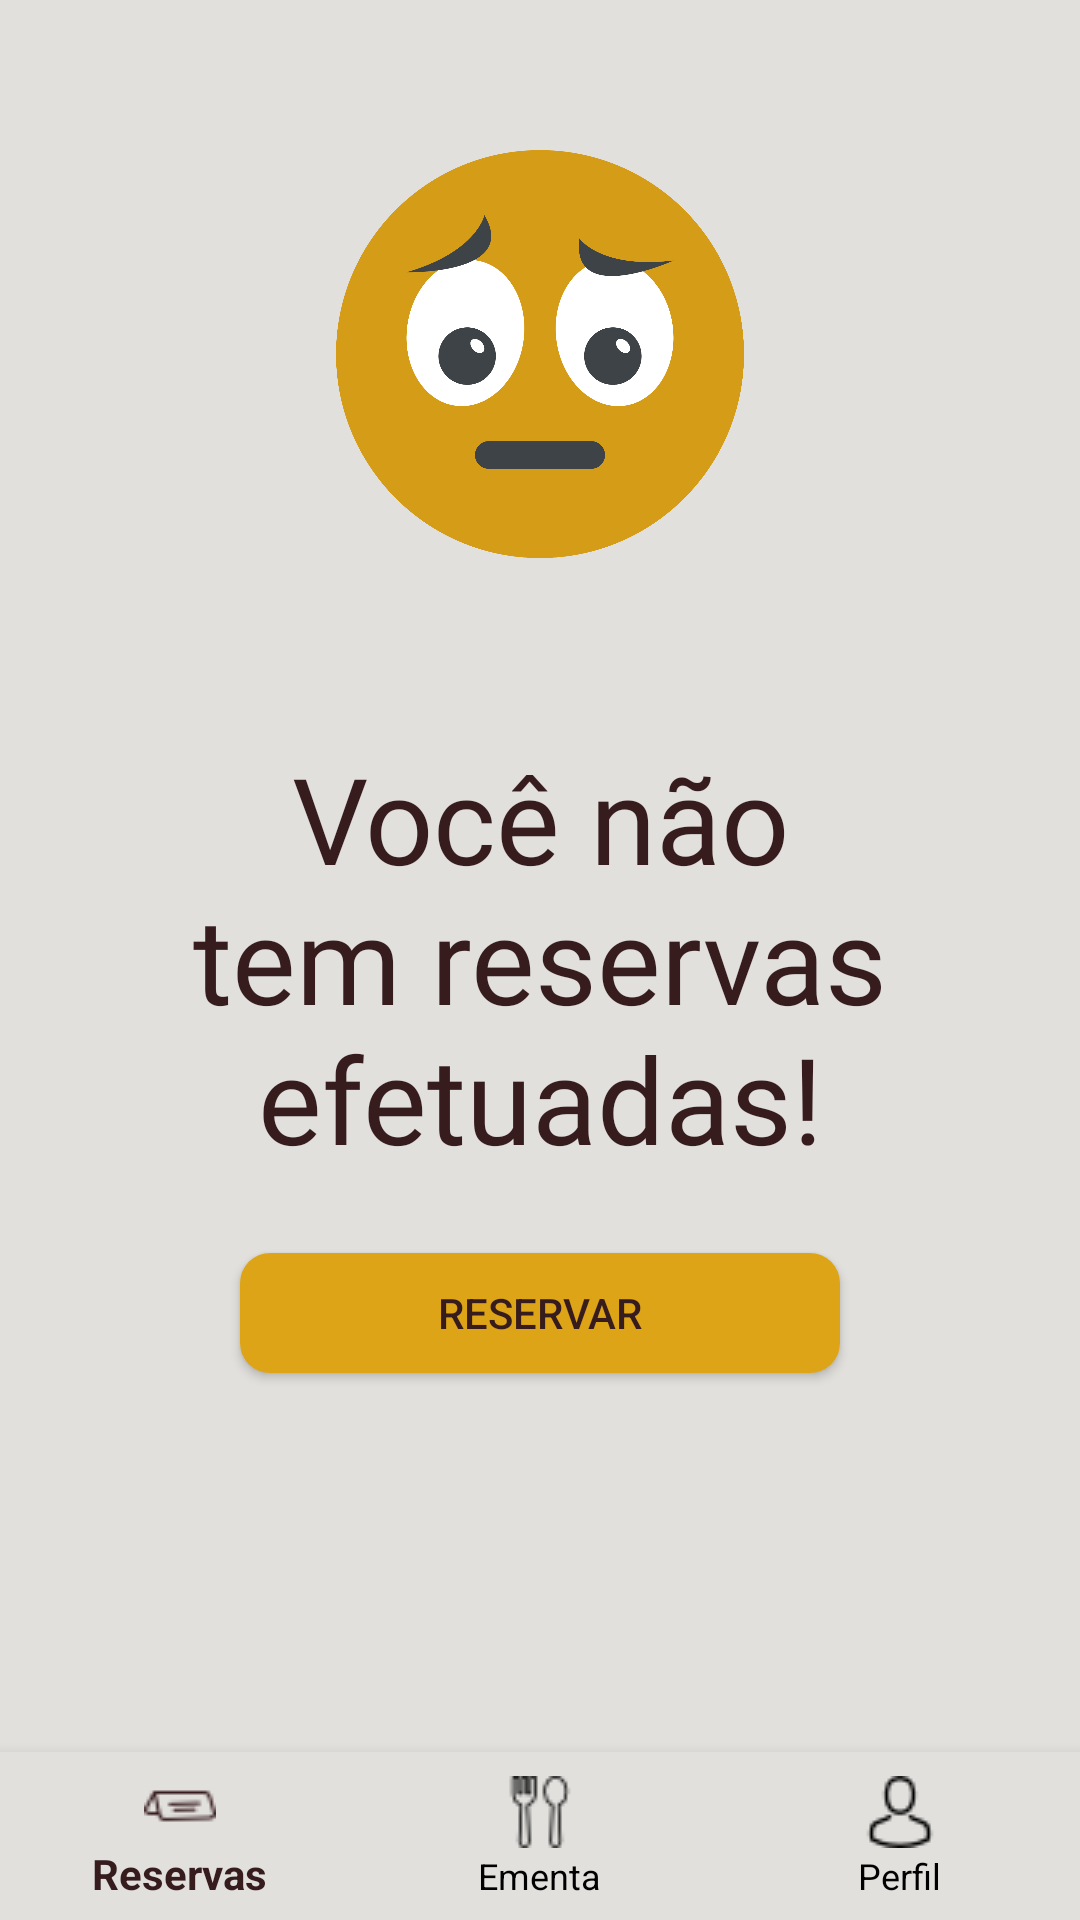

Write the Android layout XML for this screen, with the resource values it uses.
<!-- AndroidManifest.xml: application theme AppTheme -->
<!-- res/layout/activity_no_reservation.xml -->
<?xml version="1.0" encoding="utf-8"?>
<android.support.constraint.ConstraintLayout xmlns:android="http://schemas.android.com/apk/res/android"
    xmlns:app="http://schemas.android.com/apk/res-auto"
    xmlns:tools="http://schemas.android.com/tools"
    android:id="@+id/container"
    android:layout_width="match_parent"
    android:layout_height="match_parent"
    android:background="@color/BackgroundColor"
    tools:context=".NoReservationActivity">

    <LinearLayout
        android:layout_width="match_parent"
        android:layout_height="match_parent"
        android:orientation="vertical"
        tools:layout_editor_absoluteX="49dp"
        tools:layout_editor_absoluteY="0dp">

        <ImageView
            android:id="@+id/imageView2"
            android:layout_width="match_parent"
            android:layout_height="136dp"
            android:layout_margin="50dp"
            app:srcCompat="@drawable/iconnoreservation" />

        <TextView
            android:id="@+id/textView"
            android:layout_width="match_parent"
            android:layout_height="wrap_content"
            android:layout_margin="10dp"
            android:fontFamily="@font/dosisregular"
            android:text="Você não tem reservas efetuadas!"
            android:textAlignment="center"
            android:textColor="@color/MarromColor1"
            android:textSize="40sp" />

        <Button
            android:id="@+id/btnReservarReserva"
            android:layout_width="200dp"
            android:layout_height="40dp"
            android:layout_gravity="center"
            android:layout_margin="15dp"

            android:layout_marginTop="100dp"
            android:background="@drawable/buttonstyle3"
            android:text="reservar"
            android:textColor="@color/MarromColor1" />
    </LinearLayout>

    <android.support.design.widget.BottomNavigationView
        android:id="@+id/navigation"
        android:layout_width="0dp"
        android:layout_height="wrap_content"
        android:layout_marginEnd="0dp"
        android:layout_marginStart="0dp"
        android:background="?android:attr/windowBackground"
        app:layout_constraintBottom_toBottomOf="parent"
        app:layout_constraintLeft_toLeftOf="parent"
        app:layout_constraintRight_toRightOf="parent"
        app:menu="@menu/navigation" />

</android.support.constraint.ConstraintLayout>
<!-- resources referenced by this layout -->
<resources>
  <color name="BackgroundColor">#e1e0dd</color>
  <color name="MarromColor1">#371c1e</color>
  <!-- drawable buttonstyle3 (drawable) -->
  <shape xmlns:android="http://schemas.android.com/apk/res/android"
      android:shape="rectangle" android:padding="10dp">
      <solid android:color="@color/colorAccent"/>
      <corners
          android:bottomRightRadius="10dp"
          android:bottomLeftRadius="10dp"
          android:topLeftRadius="10dp"
          android:topRightRadius="10dp"/>
      
  </shape>
  <!-- drawable iconnoreservation: png bitmap (drawable, 101103 bytes) -->
  <style name="AppTheme" parent="Theme.AppCompat.Light">
          
          <item name="colorPrimary">@color/MarromColor1</item>
          <item name="colorAccent">@color/colorAccent</item>
          <item name="android:statusBarColor">@color/MarromColor3</item>
          <item name="android:colorForeground">@color/WhiteColor</item>
          <item name="android:navigationBarColor">@color/BlackColor</item>
          <item name="android:textColorPrimary">@color/MarromColor1</item>
          <item name="android:colorBackground">@color/BackgroundColor</item>
          <item name="android:textColorSecondary">@color/BlackColor</item>
          <item name="android:textColorSecondaryInverse">@color/WhiteColor</item>
          <item name="colorPrimaryDark">@color/MarromColor1</item>
  
      </style>
  <color name="colorAccent">#dda417</color>
  <color name="MarromColor3">#918384</color>
  <color name="WhiteColor">#ffffff</color>
  <color name="BlackColor">#000000</color>
</resources>
